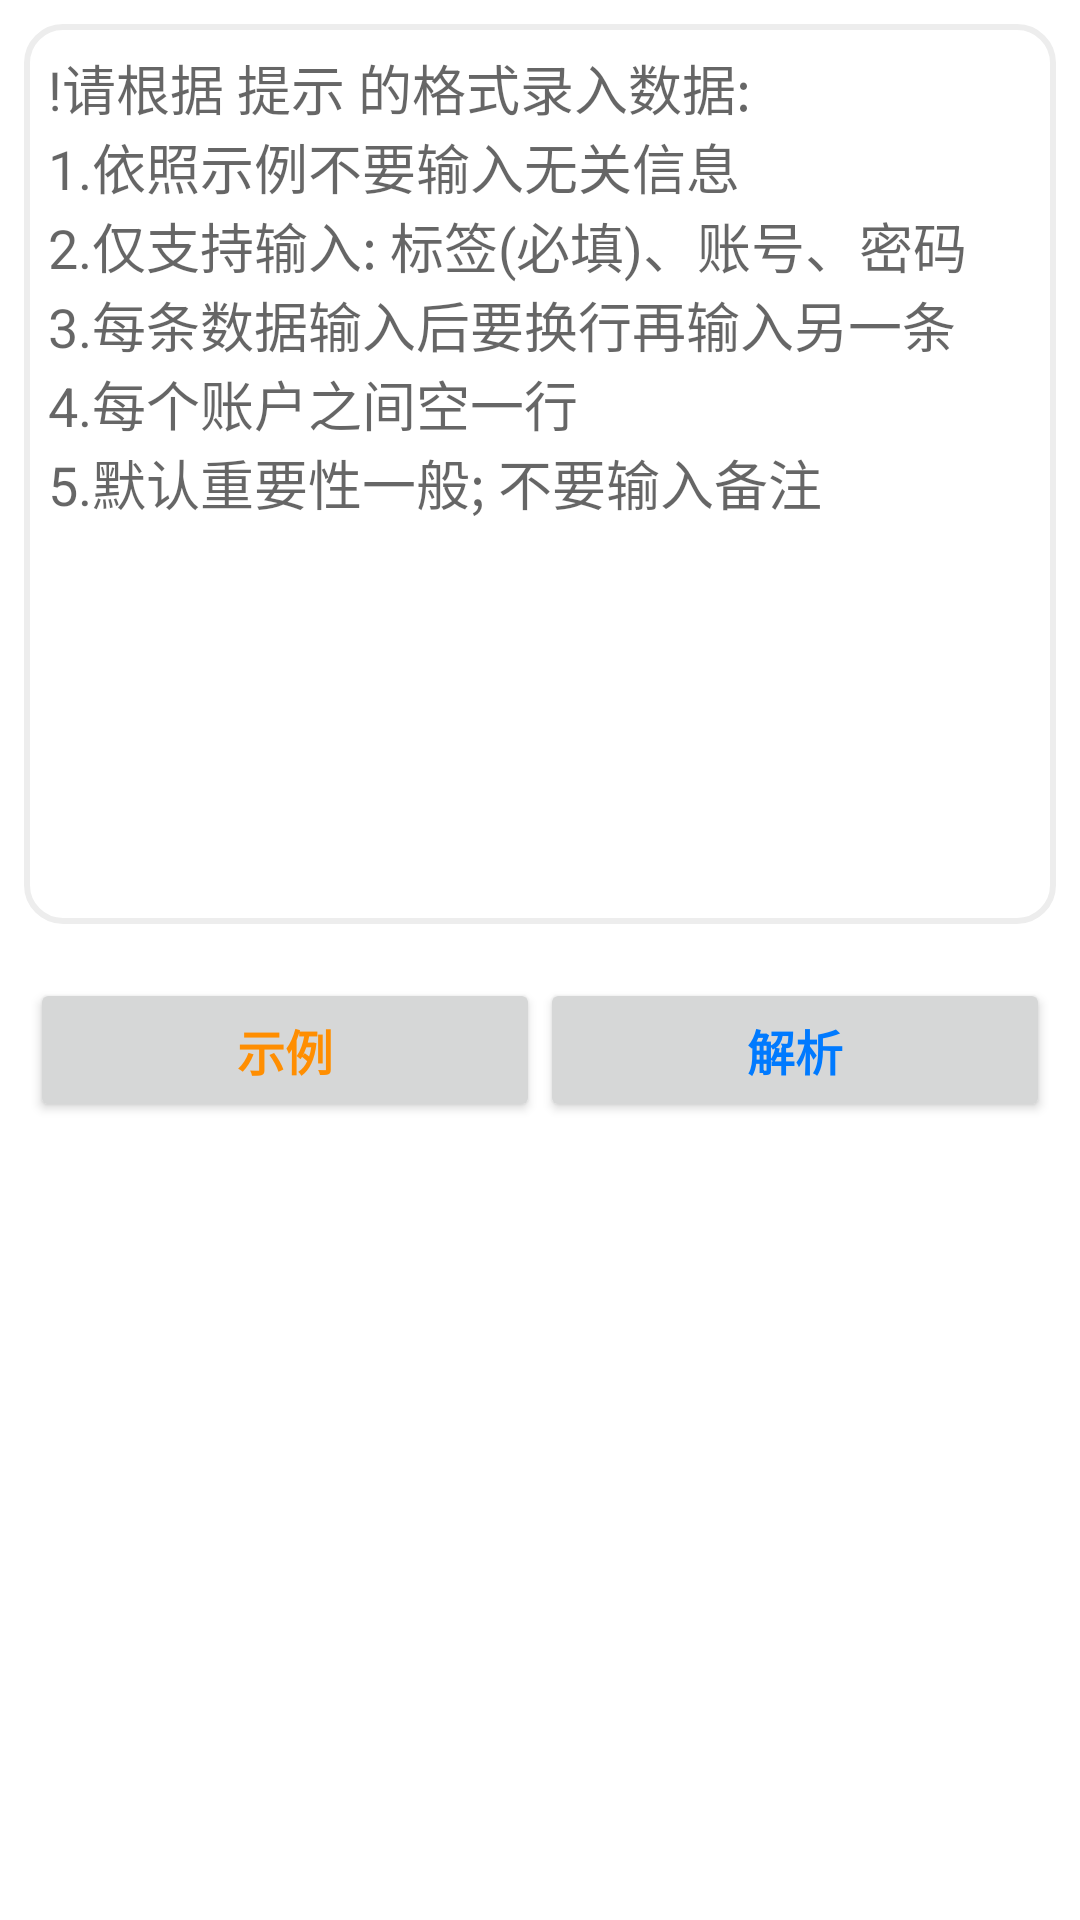

Android layout source for this screen:
<!-- AndroidManifest.xml: application theme Theme.PasswordNotes -->
<!-- res/layout/activity_text_parse.xml -->
<?xml version="1.0" encoding="utf-8"?>
<androidx.appcompat.widget.LinearLayoutCompat xmlns:android="http://schemas.android.com/apk/res/android"
    xmlns:tools="http://schemas.android.com/tools"
    android:layout_width="match_parent"
    android:layout_height="match_parent"
    android:orientation="vertical"
    android:transitionName="anim_transition_layout"
    tools:context=".TextParseActivity">

    <EditText
        android:id="@+id/text_parse_edit_text"
        android:layout_width="match_parent"
        android:layout_height="wrap_content"
        android:layout_margin="8dp"
        android:background="@drawable/text_parse_edit_box_selector"
        android:enabled="true"
        android:focusable="true"
        android:gravity="top"
        android:hint="@string/text_parse_edit_text_hint_text"
        android:inputType="textMultiLine"
        android:maxLines="16"
        android:minLines="12"
        android:padding="8dp"
        android:scrollbars="vertical"
        android:textCursorDrawable="@drawable/edit_text_cursor_normal_shape"
        android:theme="@style/edit_text_line_style" />

    <androidx.appcompat.widget.LinearLayoutCompat
        android:layout_width="match_parent"
        android:layout_height="wrap_content"
        android:layout_margin="10dp"
        android:orientation="horizontal">

        <androidx.appcompat.widget.AppCompatButton
            android:id="@+id/text_parse_prompt_button"
            android:layout_width="match_parent"
            android:layout_height="wrap_content"
            android:layout_weight="1"
            android:text="@string/text_parse_prompt_edit_text"
            android:textColor="@color/system_orange"
            android:textSize="16sp"
            android:textStyle="bold" />

        <androidx.appcompat.widget.AppCompatButton
            android:id="@+id/text_parse_submit_button"
            android:layout_width="match_parent"
            android:layout_height="wrap_content"
            android:layout_weight="1"
            android:text="@string/text_parse_submit_edit_text"
            android:textColor="@color/system_blue"
            android:textSize="16sp"
            android:textStyle="bold" />

    </androidx.appcompat.widget.LinearLayoutCompat>
</androidx.appcompat.widget.LinearLayoutCompat>
<!-- resources referenced by this layout -->
<resources>
  <color name="system_blue">#007aff</color>
  <color name="system_orange">#ff8e01</color>
  <!-- drawable edit_text_cursor_normal_shape (drawable) -->
  <?xml version="1.0" encoding="utf-8"?>
  <shape xmlns:android="http://schemas.android.com/apk/res/android"
      android:shape="rectangle">
      <size android:width="2dp" />
      <solid android:color="@color/system_teal" />
  </shape>
  <!-- drawable text_parse_edit_box_selector (drawable) -->
  <?xml version="1.0" encoding="utf-8"?>
  <selector xmlns:android="http://schemas.android.com/apk/res/android">
      <item android:state_focused="false" android:drawable="@drawable/text_parse_edit_box_normal_shape" />
      <item android:state_focused="true" android:drawable="@drawable/text_parse_edit_box_focus_shape" />
  </selector>
  <string name="text_parse_edit_text_hint_text">!请根据 提示 的格式录入数据:
      \n1.依照示例不要输入无关信息
      \n2.仅支持输入: 标签(必填)、账号、密码
      \n3.每条数据输入后要换行再输入另一条
      \n4.每个账户之间空一行
      \n5.默认重要性"一般"; 不要输入备注</string>
  <string name="text_parse_prompt_edit_text">示例</string>
  <string name="text_parse_submit_edit_text">解析</string>
  <style name="edit_text_line_style" parent="Theme.AppCompat.Light">
          <item name="colorControlNormal">@color/system_gray_middle_up</item>//默认颜色
          <item name="colorControlActivated">@color/system_gray_deep</item>//输入时颜色
      </style>
  <style name="Theme.PasswordNotes" parent="Theme.MaterialComponents.DayNight.DarkActionBar">
          
          <item name="colorPrimary">@color/system_gray_little</item>
          <item name="colorPrimaryVariant">@color/purple_700</item>
          <item name="colorOnPrimary">@color/white</item>
          
          <item name="colorSecondary">@color/teal_200</item>
          <item name="colorSecondaryVariant">@color/teal_700</item>
          <item name="colorOnSecondary">@color/black</item>
          
          <item name="android:statusBarColor">@color/system_gray_little</item>
          
          
          <item name="android:windowLightStatusBar">true</item>
          
          <item name="colorAccent">@color/system_gray_middle_up</item>
          
          <item name="android:editTextColor">@color/system_gray_deep</item>
          
          <item name="android:textColorHint">@color/system_gray_middle_up</item>
  
          <item name="android:queryHint">#808080</item>
  
  
      </style>
  <color name="system_teal">#00caff</color>
  <!-- drawable text_parse_edit_box_normal_shape (drawable) -->
  <?xml version="1.0" encoding="utf-8"?>
  <shape xmlns:android="http://schemas.android.com/apk/res/android"
      android:shape="rectangle">
  
      <corners android:radius="12dp" />
  
      <stroke
          android:width="2dp"
          android:color="@color/system_gray_middle" />
  
  </shape>
  <!-- drawable text_parse_edit_box_focus_shape (drawable) -->
  <?xml version="1.0" encoding="utf-8"?>
  <shape xmlns:android="http://schemas.android.com/apk/res/android"
      android:shape="rectangle">
  
      
      <corners android:radius="15dp" />
      
      <stroke
          android:width="2dp"
          android:color="@color/system_gray_middle_up" />
  
  </shape>
  <color name="system_gray_middle_up">#717171</color>
  <color name="system_gray_deep">#3c3f41</color>
  <color name="system_gray_little">#fafafa</color>
  <color name="purple_700">#45b7c1</color>
  <color name="white">#FFFFFFFF</color>
  <color name="teal_200">#FF03DAC5</color>
  <color name="teal_700">#FF018786</color>
  <color name="black">#FF000000</color>
  <color name="system_gray_middle">#ededed</color>
</resources>
